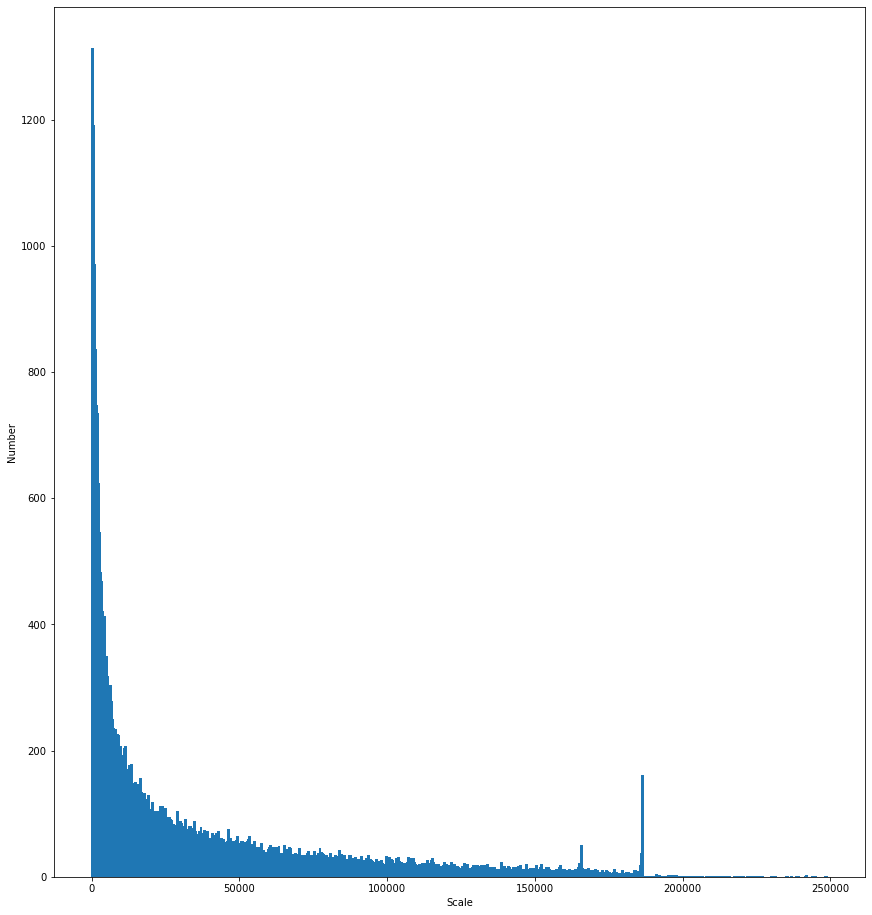

The data file committed next to this chart (first rows):
cls, xmin, ymin, xmax, ymax, name
8.0, 262.0, 210.0, 323.0, 338.0, 000005.xml
8.0, 164.0, 263.0, 252.0, 371.0, 000005.xml
8.0, 4.0, 243.0, 66.0, 373.0, 000005.xml
8.0, 240.0, 193.0, 294.0, 298.0, 000005.xml
8.0, 276.0, 185.0, 311.0, 219.0, 000005.xml
6.0, 140.0, 49.0, 499.0, 329.0, 000007.xml
12.0, 68.0, 171.0, 269.0, 329.0, 000009.xml
14.0, 149.0, 140.0, 228.0, 283.0, 000009.xml
14.0, 284.0, 200.0, 326.0, 330.0, 000009.xml
14.0, 257.0, 197.0, 296.0, 328.0, 000009.xml
6.0, 155.0, 96.0, 350.0, 269.0, 000012.xml
1.0, 91.0, 71.0, 304.0, 472.0, 000016.xml
14.0, 184.0, 61.0, 278.0, 198.0, 000017.xml
12.0, 89.0, 77.0, 402.0, 335.0, 000017.xml
7.0, 230.0, 87.0, 482.0, 255.0, 000019.xml
7.0, 10.0, 112.0, 265.0, 258.0, 000019.xml
6.0, 32.0, 147.0, 370.0, 415.0, 000020.xml
11.0, 0.0, 234.0, 181.0, 387.0, 000021.xml
14.0, 209.0, 35.0, 335.0, 481.0, 000021.xml
14.0, 45.0, 81.0, 169.0, 364.0, 000021.xml
14.0, 10.0, 180.0, 141.0, 418.0, 000021.xml
1.0, 8.0, 229.0, 244.0, 499.0, 000023.xml
1.0, 229.0, 219.0, 333.0, 499.0, 000023.xml
1.0, 1.0, 177.0, 89.0, 499.0, 000023.xml
14.0, 1.0, 0.0, 116.0, 368.0, 000023.xml
14.0, 2.0, 1.0, 242.0, 461.0, 000023.xml
14.0, 224.0, 0.0, 333.0, 485.0, 000023.xml
18.0, 195.0, 164.0, 488.0, 246.0, 000024.xml
6.0, 89.0, 124.0, 336.0, 211.0, 000026.xml
1.0, 35.0, 204.0, 179.0, 288.0, 000030.xml
14.0, 50.0, 159.0, 149.0, 291.0, 000030.xml
14.0, 294.0, 137.0, 449.0, 289.0, 000030.xml
0.0, 103.0, 77.0, 374.0, 182.0, 000032.xml
0.0, 132.0, 87.0, 196.0, 122.0, 000032.xml
14.0, 194.0, 179.0, 212.0, 228.0, 000032.xml
14.0, 25.0, 188.0, 43.0, 237.0, 000032.xml
0.0, 8.0, 106.0, 498.0, 262.0, 000033.xml
0.0, 420.0, 199.0, 481.0, 225.0, 000033.xml
0.0, 324.0, 187.0, 410.0, 222.0, 000033.xml
18.0, 115.0, 166.0, 359.0, 399.0, 000034.xml
18.0, 140.0, 152.0, 332.0, 228.0, 000034.xml
14.0, 0.0, 95.0, 190.0, 360.0, 000035.xml
14.0, 217.0, 97.0, 464.0, 317.0, 000035.xml
14.0, 467.0, 194.0, 499.0, 316.0, 000035.xml
10.0, 2.0, 303.0, 499.0, 374.0, 000035.xml
11.0, 26.0, 78.0, 318.0, 343.0, 000036.xml
19.0, 155.0, 88.0, 343.0, 278.0, 000039.xml
19.0, 362.0, 46.0, 431.0, 106.0, 000041.xml
14.0, 215.0, 91.0, 306.0, 301.0, 000041.xml
14.0, 163.0, 147.0, 226.0, 243.0, 000041.xml
18.0, 262.0, 31.0, 499.0, 294.0, 000042.xml
18.0, 0.0, 35.0, 234.0, 298.0, 000042.xml
8.0, 0.0, 0.0, 369.0, 329.0, 000044.xml
7.0, 98.0, 100.0, 311.0, 212.0, 000044.xml
2.0, 210.0, 233.0, 316.0, 365.0, 000046.xml
6.0, 14.0, 0.0, 458.0, 311.0, 000047.xml
8.0, 438.0, 169.0, 486.0, 229.0, 000047.xml
2.0, 57.0, 106.0, 290.0, 464.0, 000048.xml
14.0, 1.0, 0.0, 301.0, 499.0, 000048.xml
8.0, 404.0, 152.0, 492.0, 254.0, 000050.xml
... 55,740 more rows
